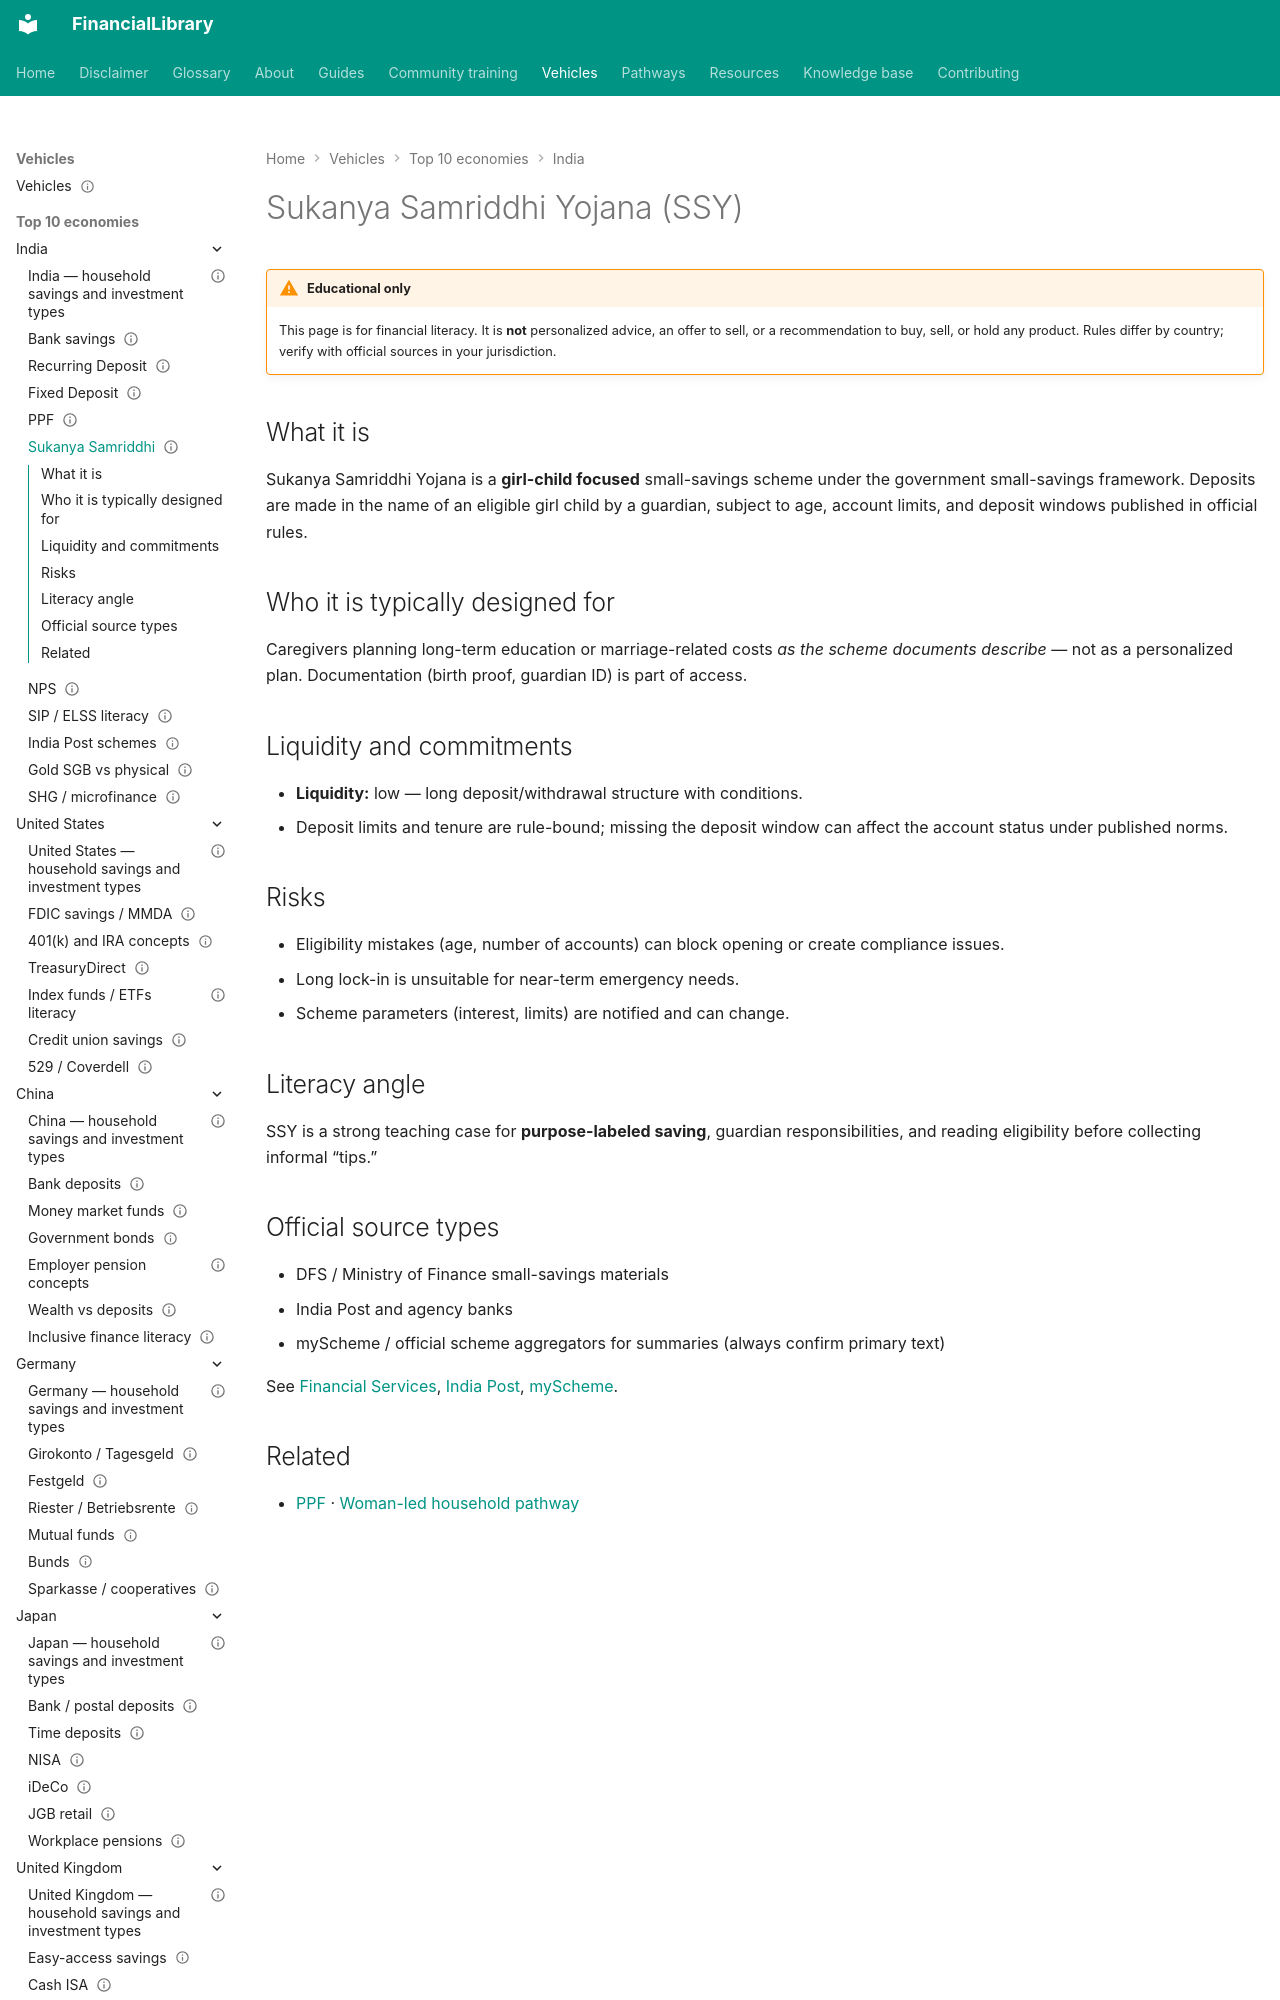

repository: ananddw24/safe_investment_researcher · page: vehicles/in/sukanya-samriddhi/index.html · generator: mkdocs

---
title: "Sukanya Samriddhi Yojana (SSY)"
country: in
vehicle_id: "in-ssy"
category: "government-scheme"
status: published
last_reviewed: "2026-10-17"
---

# Sukanya Samriddhi Yojana (SSY)

!!! warning "Educational only"
    This page is for financial literacy. It is **not** personalized advice,
    an offer to sell, or a recommendation to buy, sell, or hold any product.
    Rules differ by country; verify with official sources in your jurisdiction.


## What it is

Sukanya Samriddhi Yojana is a **girl-child focused** small-savings scheme under
the government small-savings framework. Deposits are made in the name of an
eligible girl child by a guardian, subject to age, account limits, and deposit
windows published in official rules.
